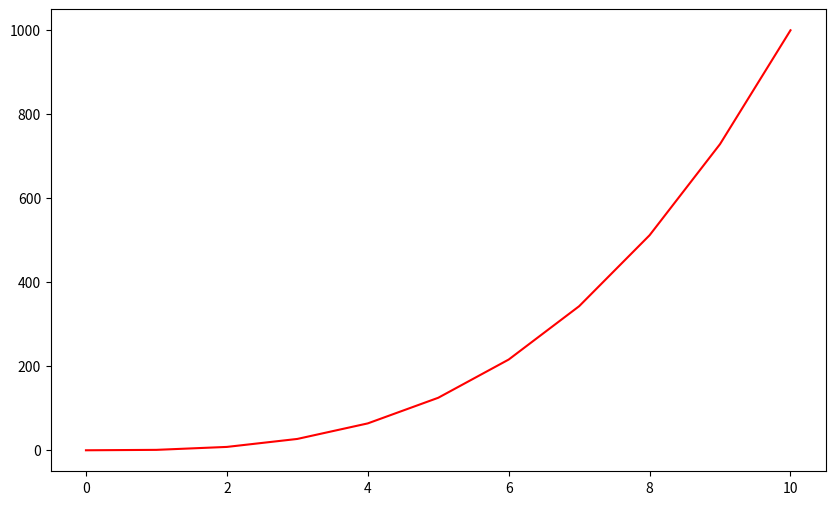

Here is the Python script that generated this plot:
#!/usr/bin/env python3
import numpy as np                                                                                                                                           
import matplotlib.pyplot as plt                                                                                                                              
                                                                                                                                                             
x = np.arange(0, 11)                                                                                                                                         
y = np.arange(0, 11) ** 3                                                                                                                                    

plt.figure(figsize=(10, 6))                                                                                                                                                   
plt.plot(x, y, color='red') 
plt.show() 
